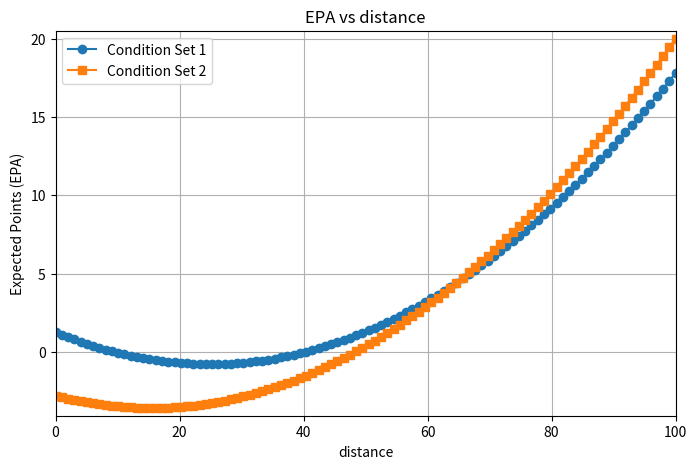

The script that saved this image:
import os
import pandas as pd
import numpy as np
import matplotlib.pyplot as plt
from scipy.stats import norm


# Function to calculate Expected Points (EPA) based on down, distance, field position, score differential, and home team status
def calculate_epa(down, distance, yards_to_goal_line, score_differential, is_home_team):
    epa = (7.1498 + (-0.3230 * down) + (-0.2493 * distance) + (-0.0314 * yards_to_goal_line) +
           (0.0005 * score_differential) + (0.2231 * is_home_team) + (-0.1326 * (down ** 2)) +
           (0.0209 * down * distance) + (-0.0046 * down * yards_to_goal_line) +
           (-0.0001 * down * score_differential) + (0.0263 * down * is_home_team) +
           (0.0033 * (distance ** 2)) + (0.0008 * distance * yards_to_goal_line) +
           (-0.0000 * distance * score_differential) + (-0.0007 * distance * is_home_team) +
           (-0.0004 * (yards_to_goal_line ** 2)) + (0.0000 * yards_to_goal_line * score_differential) +
           (0.0112 * yards_to_goal_line * is_home_team) + (0.0000 * (score_differential ** 2)) +
           (-0.0002 * score_differential * is_home_team) + (0.2231 * (is_home_team ** 2)))
    return epa


# Function to plot EPA with two different condition sets
def plot_epa(variable_name, var_range, conditions1, conditions2):
    epa_values1 = [calculate_epa(**{**conditions1, variable_name: v}) for v in var_range]
    epa_values2 = [calculate_epa(**{**conditions2, variable_name: v}) for v in var_range]

    plt.figure(figsize=(8, 5))
    plt.plot(var_range, epa_values1, label='Condition Set 1', marker='o')
    plt.plot(var_range, epa_values2, label='Condition Set 2', marker='s')

    plt.xlabel(variable_name)
    plt.ylabel("Expected Points (EPA)")
    plt.title(f"EPA vs {variable_name}")
    plt.legend()

    # Set axis limits - Change these values as needed
    plt.xlim(min(var_range), max(var_range))  # Adjust X-axis range
    plt.ylim(min(min(epa_values1), min(epa_values2)) - 0.5,
             max(max(epa_values1), max(epa_values2)) + 0.5)  # Adjust Y-axis range

    plt.grid()
    plt.show()


# Example variable to vary and its range - Change variable and range as needed
variable_to_vary = 'distance'  # Change to 'distance', 'down', etc.
variable_range = np.linspace(0, 100, 100)  # Adjust the range appropriately

# Define two condition sets - Modify as needed
conditions_set_1 = {'down': 1, 'distance': 10, 'yards_to_goal_line': 80, 'score_differential': -7, 'is_home_team': 0}
conditions_set_2 = {'down': 4, 'distance': 2, 'yards_to_goal_line': 80, 'score_differential': -7, 'is_home_team': 0}

# Generate the plot
plot_epa(variable_to_vary, variable_range, conditions_set_1, conditions_set_2)
